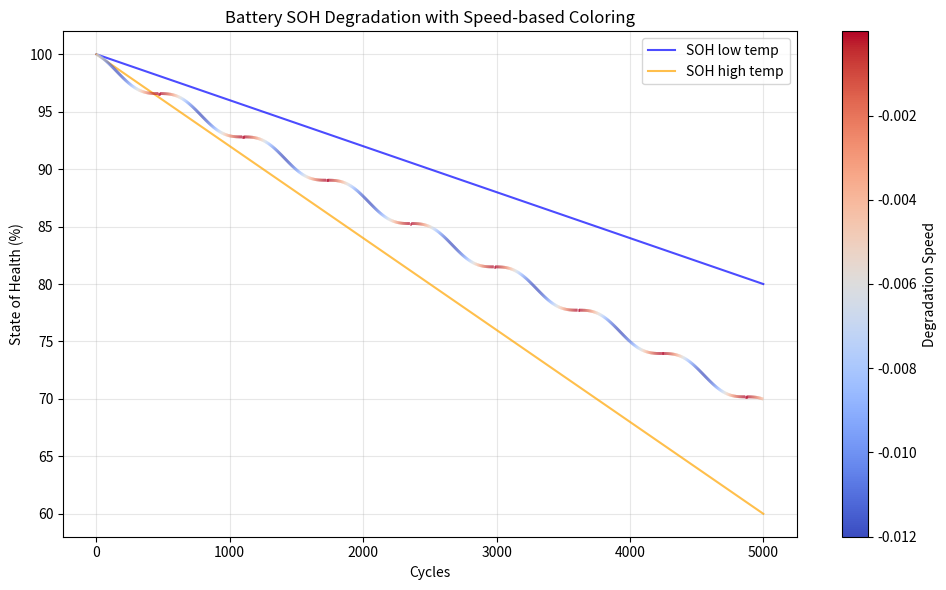

This chart was generated by the following Python code:
import numpy as np
import matplotlib.pyplot as plt
from matplotlib.collections import LineCollection

cycles = list(range(1, 5000))

soh_low_temp = np.linspace(100, 80, num=len(cycles))
soh_high_temp = np.linspace(100, 60, num=len(cycles))
soh_real = np.linspace(100, 70, num=len(cycles))
soh_real_tune = np.sin(np.array(cycles)/100)
soh_real_decrease_rate = soh_real_tune+1
soh_diff = np.diff(soh_real)
soh_diff = np.insert(soh_diff, 0, 0)
soh_diff2 = soh_real_decrease_rate * soh_diff
soh_diff2[0] = 100
soh_normal = np.cumsum(soh_diff2)

plt.figure(figsize=(10, 6))

# 绘制参考线
plt.plot(cycles, soh_low_temp, label='SOH low temp', color='blue', alpha=0.7)
plt.plot(cycles, soh_high_temp, label='SOH high temp', color='orange', alpha=0.7)

# 创建渐变色线段
points = np.array([cycles, soh_normal]).T.reshape(-1, 1, 2)
segments = np.concatenate([points[:-1], points[1:]], axis=1)

# 计算下降速度（斜率）
slopes = np.diff(soh_normal)

# 使用颜色映射：下降越快颜色越接近orange，下降越慢越接近blue
norm = plt.Normalize(slopes.min(), slopes.max())
# 创建从blue到orange的颜色映射
lc = LineCollection(segments, cmap='coolwarm', norm=norm, linewidth=2)
lc.set_array(slopes)
plt.gca().add_collection(lc)

# 添加颜色条
plt.colorbar(lc, label='Degradation Speed')

plt.xlabel('Cycles')
plt.ylabel('State of Health (%)')
plt.title('Battery SOH Degradation with Speed-based Coloring')
plt.legend()
plt.grid(alpha=0.3)
plt.tight_layout()
plt.show()